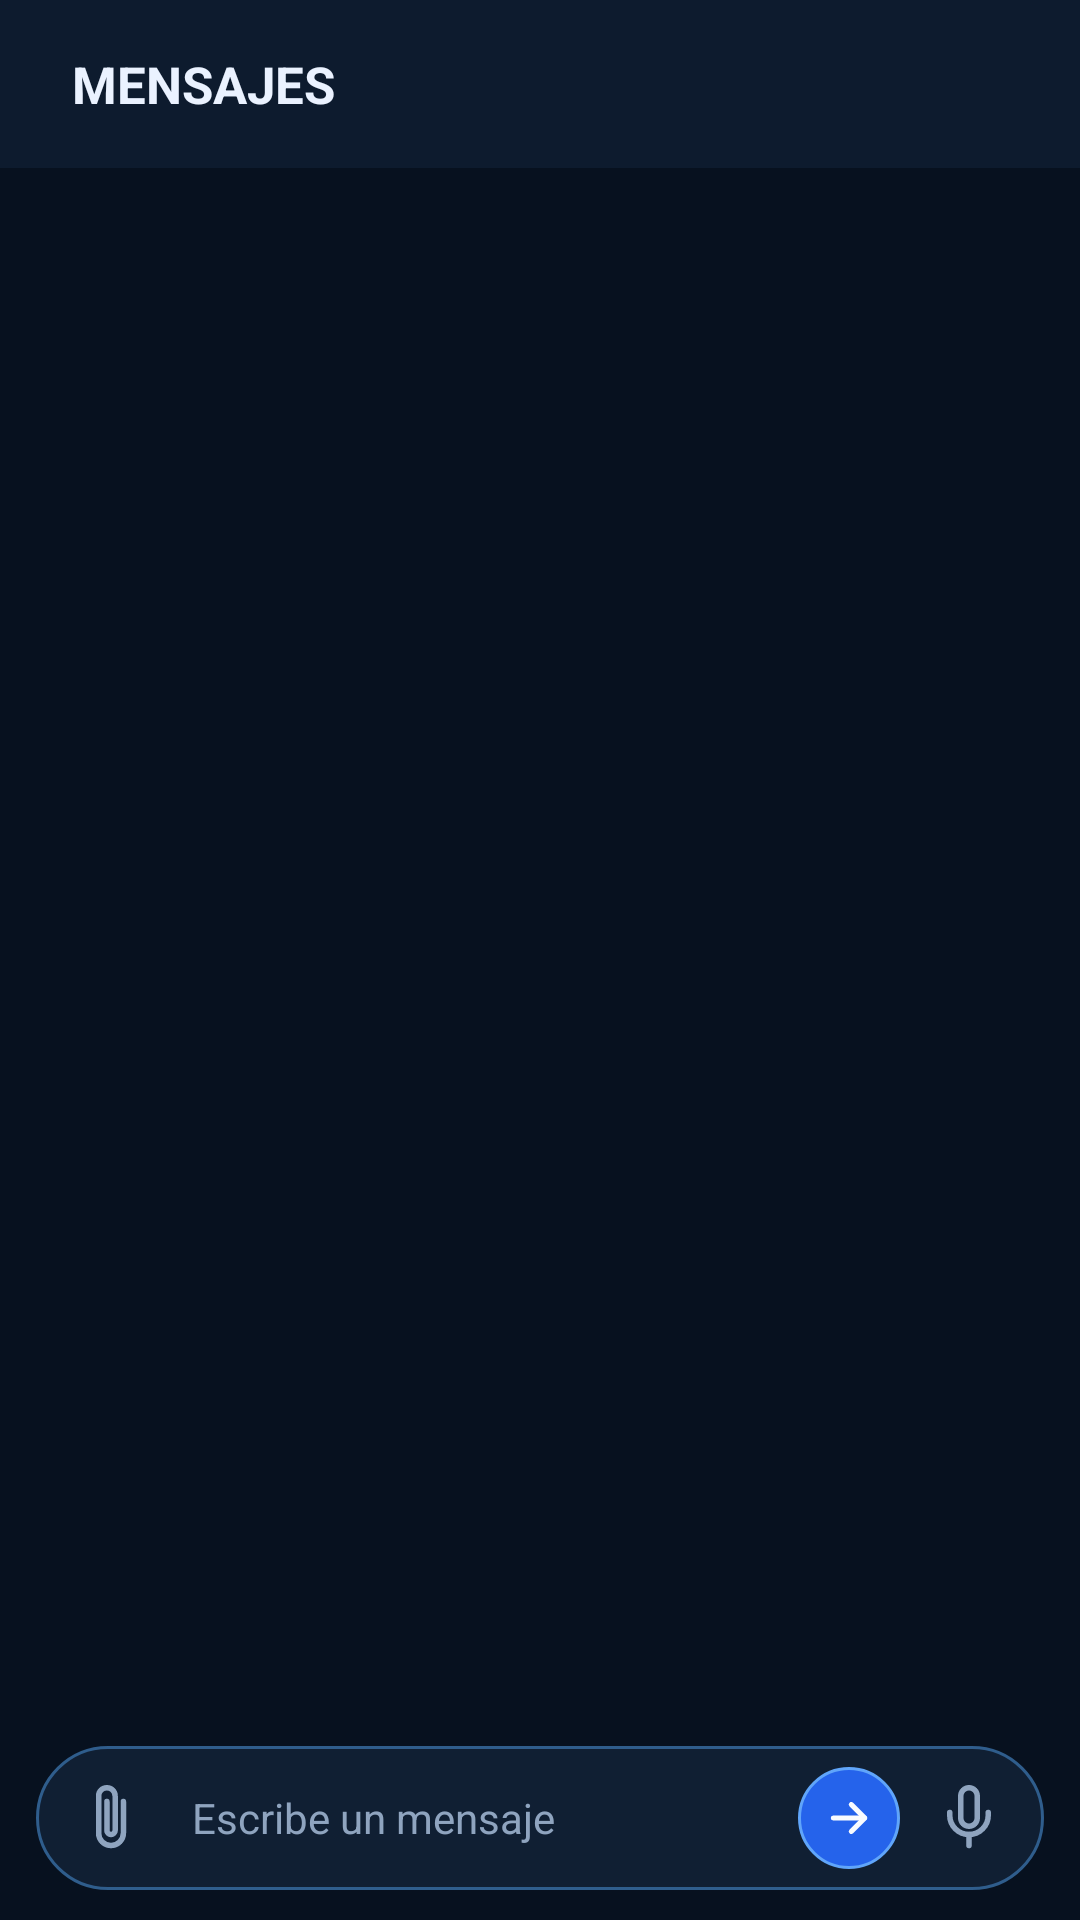

The Android layout XML behind this screen, and the referenced resources:
<!-- AndroidManifest.xml: application theme Theme.AppCompat.NoActionBar -->
<!-- res/layout/panel_chat.xml -->
<?xml version="1.0" encoding="utf-8"?>
<LinearLayout xmlns:android="http://schemas.android.com/apk/res/android"
    android:layout_width="match_parent"
    android:layout_height="match_parent"
    android:orientation="vertical"
    android:background="#07111F">

    
    <LinearLayout
        android:id="@+id/chatHeader"
        android:layout_width="match_parent"
        android:layout_height="56dp"
        android:orientation="horizontal"
        android:gravity="center_vertical"
        android:paddingHorizontal="12dp"
        android:background="#0D1B2E">

        <ImageButton
            android:id="@+id/chatBackBtn"
            android:layout_width="36dp"
            android:layout_height="36dp"
            android:background="?attr/selectableItemBackgroundBorderless"
            android:src="@drawable/ic_chat_back"
            android:contentDescription="Volver"
            android:scaleType="centerInside"
            android:padding="7dp"
            android:visibility="gone"/>

        <LinearLayout
            android:id="@+id/chatHeaderInfo"
            android:layout_width="0dp"
            android:layout_height="wrap_content"
            android:layout_weight="1"
            android:orientation="vertical"
            android:layout_marginStart="12dp"
            android:clickable="false"
            android:focusable="false">

            <TextView
                android:id="@+id/chatHeaderTitle"
                android:layout_width="wrap_content"
                android:layout_height="wrap_content"
                android:text="MENSAJES"
                android:textColor="#EAF2FF"
                android:textSize="17sp"
                android:textStyle="bold"
                android:maxLines="1"
                android:ellipsize="end"/>

            <TextView
                android:id="@+id/chatHeaderSubtitle"
                android:layout_width="wrap_content"
                android:layout_height="wrap_content"
                android:textColor="#8FA4BF"
                android:textSize="10sp"
                android:maxLines="1"
                android:ellipsize="end"
                android:visibility="gone"/>

        </LinearLayout>

        <ImageButton
            android:id="@+id/chatCallBtn"
            android:layout_width="38dp"
            android:layout_height="38dp"
            android:background="?attr/selectableItemBackgroundBorderless"
            android:src="@drawable/ic_call"
            android:tint="#69B4FF"
            android:contentDescription="Iniciar llamada de voz"
            android:scaleType="centerInside"
            android:padding="8dp"
            android:visibility="gone"/>

        <ImageButton
            android:id="@+id/chatSelectionCancelBtn"
            android:layout_width="38dp"
            android:layout_height="38dp"
            android:background="@drawable/bg_video_circle"
            android:src="@drawable/ic_close_selection"
            android:tint="#FFFFFF"
            android:padding="8dp"
            android:contentDescription="Cancelar selección"
            android:visibility="gone"/>

        <ImageButton
            android:id="@+id/chatSelectionForwardBtn"
            android:layout_width="38dp"
            android:layout_height="38dp"
            android:layout_marginStart="8dp"
            android:background="@drawable/bg_video_circle"
            android:src="@drawable/ic_forward_video"
            android:tint="#FFFFFF"
            android:padding="8dp"
            android:contentDescription="Reenviar mensajes seleccionados"
            android:visibility="gone"/>

    </LinearLayout>

    
    <androidx.recyclerview.widget.RecyclerView
        android:id="@+id/chatRecycler"
        android:layout_width="match_parent"
        android:layout_height="0dp"
        android:layout_weight="1"
        android:paddingVertical="4dp"
        android:clipToPadding="false"/>

    
    <HorizontalScrollView
        android:id="@+id/quickRepliesScroll"
        android:layout_width="match_parent"
        android:layout_height="wrap_content"
        android:scrollbars="none"
        android:overScrollMode="never"
        android:paddingHorizontal="10dp"
        android:paddingVertical="4dp">
        <LinearLayout
            android:id="@+id/quickRepliesContainer"
            android:layout_width="wrap_content"
            android:layout_height="wrap_content"
            android:orientation="horizontal"
            android:gravity="center_vertical"/>
    </HorizontalScrollView>

    
    <LinearLayout
        android:id="@+id/channelSelector"
        android:layout_width="0dp"
        android:layout_height="0dp"
        android:visibility="gone">
        <TextView
            android:id="@+id/destBtn"
            android:layout_width="wrap_content"
            android:layout_height="wrap_content"
            android:visibility="gone"/>
    </LinearLayout>

    
    <LinearLayout
        android:layout_width="match_parent"
        android:layout_height="wrap_content"
        android:orientation="horizontal"
        android:gravity="center_vertical"
        android:paddingHorizontal="12dp"
        android:paddingTop="4dp"
        android:paddingBottom="10dp"
        android:background="#07111F">

        <LinearLayout
            android:layout_width="match_parent"
            android:layout_height="48dp"
            android:orientation="horizontal"
            android:gravity="center_vertical"
            android:background="@drawable/bg_chat_input_bar"
            android:paddingHorizontal="6dp">

            <ImageButton
                android:id="@+id/attachmentBtn"
                android:layout_width="38dp"
                android:layout_height="38dp"
                android:background="?attr/selectableItemBackgroundBorderless"
                android:src="@drawable/ic_attachment"
                android:tint="#8FA4BF"
                android:contentDescription="Adjuntar"
                android:scaleType="centerInside"
                android:padding="8dp"/>

            <EditText
                android:id="@+id/msgInput"
                android:layout_width="0dp"
                android:layout_height="match_parent"
                android:layout_weight="1"
                android:hint="Escribe un mensaje"
                android:textColor="#EAF2FF"
                android:textColorHint="#8FA4BF"
                android:background="@null"
                android:paddingHorizontal="8dp"
                android:inputType="text"
                android:textSize="14sp"
                android:imeOptions="actionSend"/>

            <TextView
                android:id="@+id/voiceRecordingIndicator"
                android:layout_width="0dp"
                android:layout_height="match_parent"
                android:layout_weight="1"
                android:gravity="center_vertical"
                android:paddingHorizontal="10dp"
                android:text="●  Grabando audio  0:00"
                android:textColor="#69B4FF"
                android:textSize="14sp"
                android:textStyle="bold"
                android:visibility="gone"/>

            <ImageButton
                android:id="@+id/sendBtn"
                android:layout_width="34dp"
                android:layout_height="34dp"
                android:background="@drawable/bg_send_circle"
                android:src="@drawable/ic_send_arrow"
                android:tint="#F8FBFF"
                android:contentDescription="Enviar"
                android:scaleType="centerInside"
                android:padding="8dp"/>

            <ImageButton
                android:id="@+id/voiceBtn"
                android:layout_width="38dp"
                android:layout_height="38dp"
                android:layout_marginStart="4dp"
                android:background="?attr/selectableItemBackgroundBorderless"
                android:src="@drawable/ic_mic"
                android:tint="#8FA4BF"
                android:contentDescription="Mensaje de voz"
                android:scaleType="centerInside"
                android:padding="8dp"/>

        </LinearLayout>
    </LinearLayout>

    
</LinearLayout>
<!-- resources referenced by this layout -->
<resources>
  <!-- drawable bg_chat_input_bar (drawable) -->
  <?xml version="1.0" encoding="utf-8"?>
  <shape xmlns:android="http://schemas.android.com/apk/res/android">
      <solid android:color="#101F33"/>
      <stroke android:width="1dp" android:color="#2F5D8C"/>
      <corners android:radius="26dp"/>
  </shape>
  <!-- drawable bg_send_circle (drawable) -->
  <?xml version="1.0" encoding="utf-8"?>
  <shape xmlns:android="http://schemas.android.com/apk/res/android"
      android:shape="oval">
      <solid android:color="#2563EB"/>
      <stroke android:width="1dp" android:color="#60A5FA"/>
  </shape>
  <!-- drawable bg_video_circle (drawable) -->
  <?xml version="1.0" encoding="utf-8"?>
  <shape xmlns:android="http://schemas.android.com/apk/res/android" android:shape="oval">
      <solid android:color="#D9486075" />
      <stroke android:width="1dp" android:color="#D9B9D5E2" />
  </shape>
  <!-- drawable ic_attachment (drawable) -->
  <vector xmlns:android="http://schemas.android.com/apk/res/android"
      android:width="24dp"
      android:height="24dp"
      android:viewportWidth="24"
      android:viewportHeight="24">
    <path
        android:fillColor="#00000000"
        android:strokeColor="#FFFFFF"
        android:strokeWidth="2"
        android:strokeLineCap="round"
        android:strokeLineJoin="round"
        android:pathData="M16.5,6v11.5c0,2.5 -2,4.5 -4.5,4.5s-4.5,-2 -4.5,-4.5V4c0,-1.7 1.3,-3 3,-3s3,1.3 3,3v12.5c0,0.8 -0.7,1.5 -1.5,1.5s-1.5,-0.7 -1.5,-1.5V6"/>
  </vector>
  <!-- drawable ic_chat_back (drawable) -->
  <?xml version="1.0" encoding="utf-8"?>
  <vector xmlns:android="http://schemas.android.com/apk/res/android"
      android:width="30dp"
      android:height="30dp"
      android:viewportWidth="24"
      android:viewportHeight="24">
      <path
          android:fillColor="#93C5FD"
          android:pathData="M20,11H7.83l5.59,-5.59L12,4l-8,8l8,8l1.42,-1.41L7.83,13H20z" />
  </vector>
  <!-- drawable ic_forward_video (drawable) -->
  <?xml version="1.0" encoding="utf-8"?>
  <vector xmlns:android="http://schemas.android.com/apk/res/android"
      android:width="28dp" android:height="28dp"
      android:viewportWidth="32" android:viewportHeight="32">
      <path android:fillColor="#FFFFFFFF"
          android:pathData="M4,29 C5,16 12,9 21,9 L21,3 L30,11 L21,19 L21,14 C14,14 9,19 4,29 Z" />
  </vector>
  <!-- drawable ic_mic (drawable) -->
  <vector xmlns:android="http://schemas.android.com/apk/res/android"
      android:width="24dp"
      android:height="24dp"
      android:viewportWidth="24"
      android:viewportHeight="24">
    <path
        android:fillColor="#00000000"
        android:strokeColor="#FFFFFF"
        android:strokeWidth="2"
        android:strokeLineCap="round"
        android:strokeLineJoin="round"
        android:pathData="M12,1a3,3 0,0 0,-3 3v8a3,3 0,0 0,6 0V4A3,3 0,0 0,12,1Z"/>
    <path
        android:fillColor="#00000000"
        android:strokeColor="#FFFFFF"
        android:strokeWidth="2"
        android:strokeLineCap="round"
        android:strokeLineJoin="round"
        android:pathData="M19,10v1a7,7 0,0 1,-14 0v-1"/>
    <path
        android:fillColor="#00000000"
        android:strokeColor="#FFFFFF"
        android:strokeWidth="2"
        android:strokeLineCap="round"
        android:strokeLineJoin="round"
        android:pathData="M12,18v4"/>
  </vector>
  <!-- drawable ic_send_arrow (drawable) -->
  <vector xmlns:android="http://schemas.android.com/apk/res/android"
      android:width="24dp"
      android:height="24dp"
      android:viewportWidth="24"
      android:viewportHeight="24">
    <path
        android:fillColor="#00000000"
        android:strokeColor="#FFFFFF"
        android:strokeWidth="2.2"
        android:strokeLineCap="round"
        android:strokeLineJoin="round"
        android:pathData="M5,12h14"/>
    <path
        android:fillColor="#00000000"
        android:strokeColor="#FFFFFF"
        android:strokeWidth="2.2"
        android:strokeLineCap="round"
        android:strokeLineJoin="round"
        android:pathData="M13,6l6,6 -6,6"/>
  </vector>
</resources>
